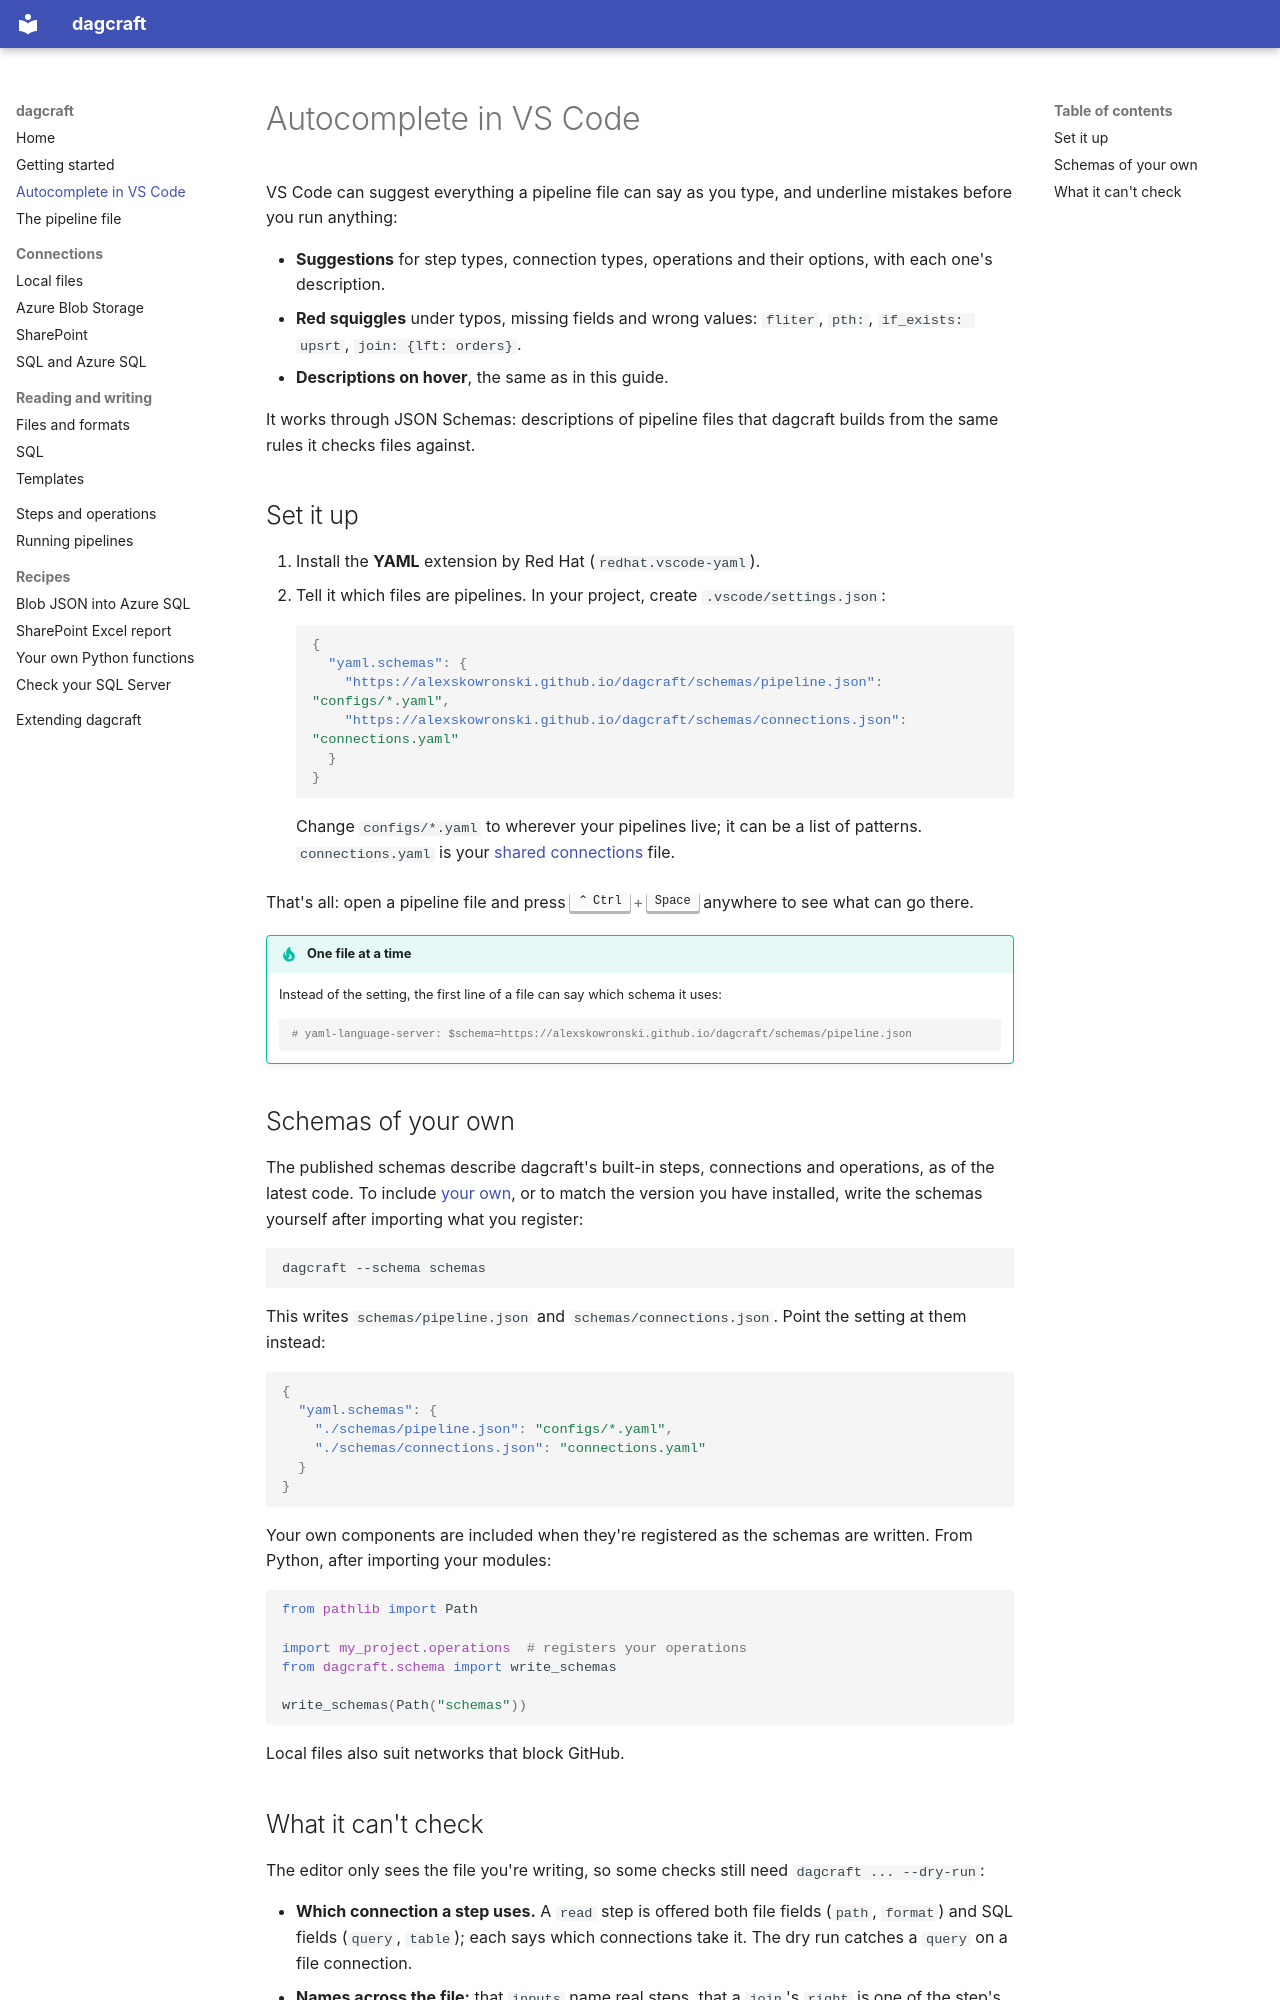

repository: AlexSkowronski/dagcraft · page: autocomplete/index.html · generator: mkdocs

# Autocomplete in VS Code

VS Code can suggest everything a pipeline file can say as you type, and
underline mistakes before you run anything:

- **Suggestions** for step types, connection types, operations and their
  options, with each one's description.
- **Red squiggles** under typos, missing fields and wrong values: `fliter`,
  `pth:`, `if_exists: upsrt`, `join: {lft: orders}`.
- **Descriptions on hover**, the same as in this guide.

It works through JSON Schemas: descriptions of pipeline files that dagcraft
builds from the same rules it checks files against.

## Set it up

1. Install the **YAML** extension by Red Hat (`redhat.vscode-yaml`).
2. Tell it which files are pipelines. In your project, create
   `.vscode/settings.json`:

    ```json
    {
      "yaml.schemas": {
        "https://alexskowronski.github.io/dagcraft/schemas/pipeline.json": "configs/*.yaml",
        "https://alexskowronski.github.io/dagcraft/schemas/connections.json": "connections.yaml"
      }
    }
    ```

    Change `configs/*.yaml` to wherever your pipelines live; it can be a
    list of patterns. `connections.yaml` is your [shared
    connections](pipeline-file.md#sharing-connections) file.

That's all: open a pipeline file and press ++ctrl+space++ anywhere to see
what can go there.

!!! tip "One file at a time"
    Instead of the setting, the first line of a file can say which schema
    it uses:

    ```yaml
    # yaml-language-server: $schema=https://alexskowronski.github.io/dagcraft/schemas/pipeline.json
    ```

## Schemas of your own

The published schemas describe dagcraft's built-in steps, connections and
operations, as of the latest code. To include [your own](extending.md), or
to match the version you have installed, write the schemas yourself after
importing what you register:

```bash
dagcraft --schema schemas
```

This writes `schemas/pipeline.json` and `schemas/connections.json`. Point
the setting at them instead:

```json
{
  "yaml.schemas": {
    "./schemas/pipeline.json": "configs/*.yaml",
    "./schemas/connections.json": "connections.yaml"
  }
}
```

Your own components are included when they're registered as the schemas
are written. From Python, after importing your modules:

```python
from pathlib import Path

import my_project.operations  # registers your operations
from dagcraft.schema import write_schemas

write_schemas(Path("schemas"))
```

Local files also suit networks that block GitHub.
